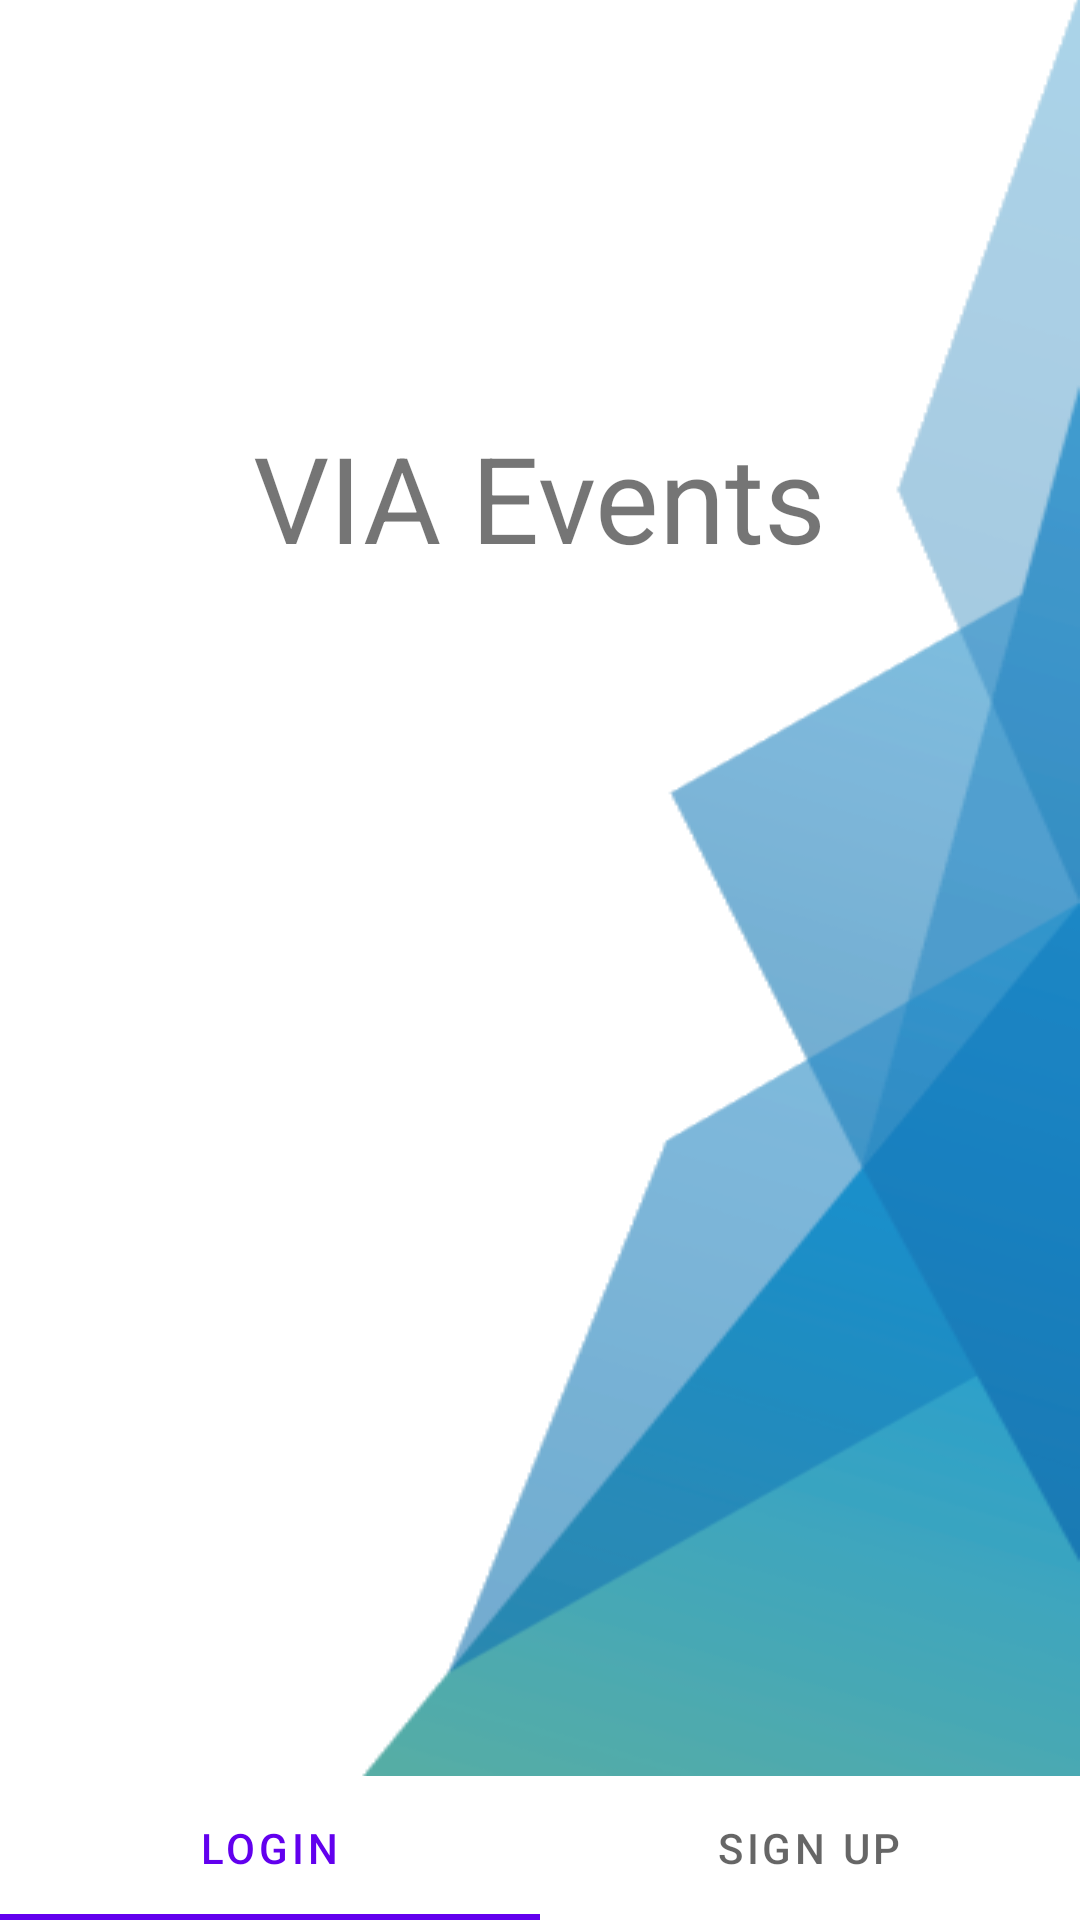

Write the Android layout XML for this screen, with the resource values it uses.
<!-- AndroidManifest.xml: application theme Theme.And_project -->
<!-- res/layout/activity_auth.xml -->
<?xml version="1.0" encoding="utf-8"?>
<androidx.constraintlayout.widget.ConstraintLayout xmlns:android="http://schemas.android.com/apk/res/android"
    xmlns:app="http://schemas.android.com/apk/res-auto"
    xmlns:tools="http://schemas.android.com/tools"
    android:layout_width="match_parent"
    android:layout_height="match_parent"
    tools:context=".AuthActivity">

    <ImageView
        android:layout_width="wrap_content"
        android:layout_height="wrap_content"
        android:scaleType="fitXY"
        app:layout_constraintBottom_toTopOf="@id/tabLayout"
        app:layout_constraintRight_toRightOf="parent"
        android:src="@drawable/login_background" />

    <LinearLayout
        android:id="@+id/titleLayout"
        android:layout_width="match_parent"
        android:layout_height="wrap_content"
        app:layout_constraintTop_toTopOf="parent"
        android:orientation="vertical"
        android:gravity="center">
        <ImageView
            android:layout_width="wrap_content"
            android:layout_height="wrap_content"
            android:layout_marginTop="15dp"
            android:src="@drawable/via_logo"/>
        <TextView
            android:id="@+id/textView"
            android:layout_width="wrap_content"
            android:layout_height="wrap_content"
            android:text="@string/app_name"
            android:textSize="40dp"/>
    </LinearLayout>

    <FrameLayout
        android:id="@+id/container"
        android:layout_width="match_parent"
        android:layout_height="wrap_content"
        android:layout_marginLeft="15dp"
        android:layout_marginRight="15dp"
        app:layout_constraintTop_toBottomOf="@+id/titleLayout" />

    <com.google.android.material.tabs.TabLayout
        android:id="@+id/tabLayout"
        android:layout_width="match_parent"
        android:layout_height="wrap_content"
        app:layout_constraintBottom_toBottomOf="parent">

        <com.google.android.material.tabs.TabItem
            android:layout_width="wrap_content"
            android:layout_height="wrap_content"
            android:text="@string/tab_login"/>

        <com.google.android.material.tabs.TabItem
            android:layout_width="wrap_content"
            android:layout_height="wrap_content"
            android:text="@string/tab_sign_up"/>

    </com.google.android.material.tabs.TabLayout>


</androidx.constraintlayout.widget.ConstraintLayout>
<!-- resources referenced by this layout -->
<resources>
  <!-- drawable login_background: png bitmap (drawable, 38532 bytes) -->
  <!-- drawable via_logo: png bitmap (drawable, 24702 bytes) -->
  <string name="app_name">VIA Events</string>
  <string name="tab_login">Login</string>
  <string name="tab_sign_up">Sign up</string>
  <style name="Theme.And_project" parent="Theme.MaterialComponents.DayNight.DarkActionBar">
          
          <item name="colorPrimary">@color/purple_500</item>
          <item name="colorPrimaryVariant">@color/purple_700</item>
          <item name="colorOnPrimary">@color/white</item>
          
          <item name="colorSecondary">@color/teal_200</item>
          <item name="colorSecondaryVariant">@color/teal_700</item>
          <item name="colorOnSecondary">@color/black</item>
          
          <item name="android:statusBarColor" tools:targetApi="l">?attr/colorPrimaryVariant</item>
          
      </style>
  <color name="white">#FFFFFFFF</color>
  <color name="black">#FF000000</color>
  <!-- not gathered from this repository: default colours our renderer supplied (Android Studio template values) -->
  <color name="purple_500">#FF6200EE</color>
  <color name="purple_700">#FF3700B3</color>
  <color name="teal_200">#FF03DAC5</color>
  <color name="teal_700">#FF018786</color>
</resources>
